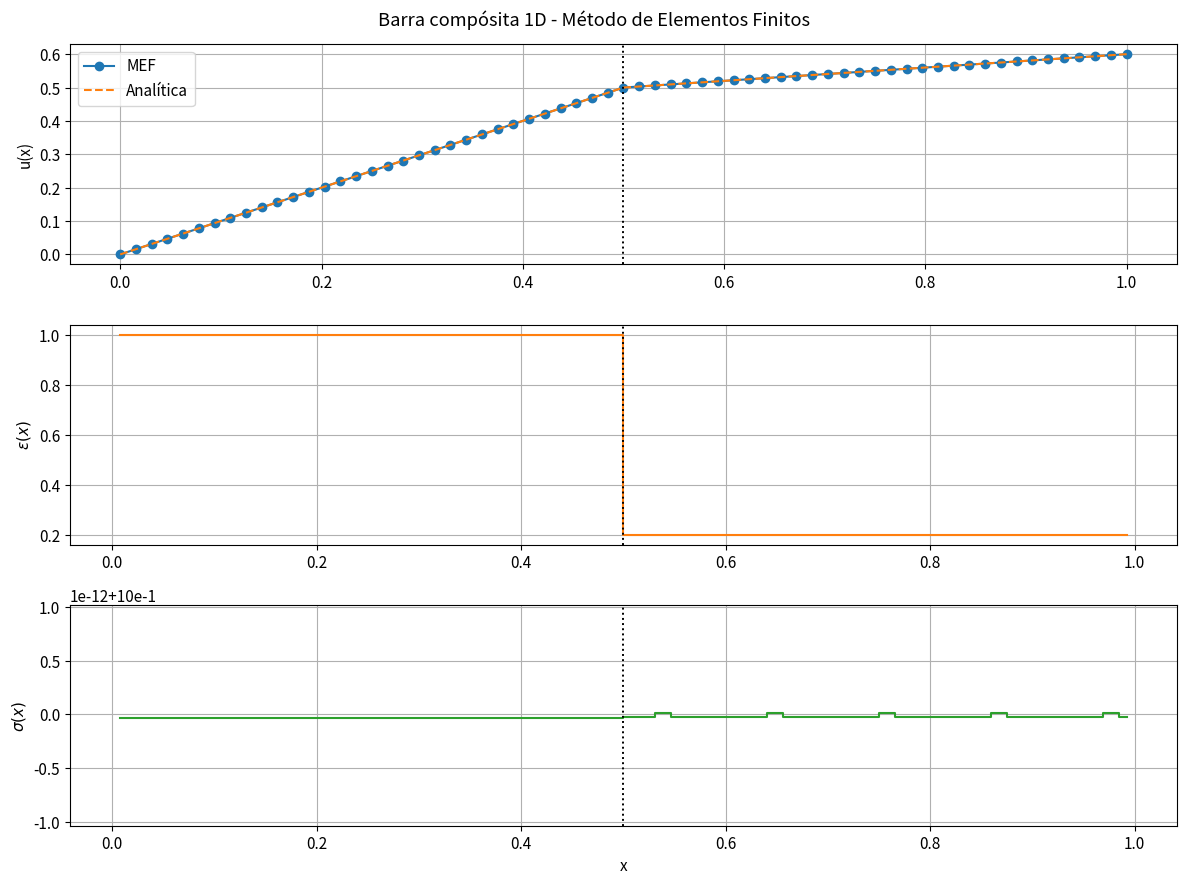
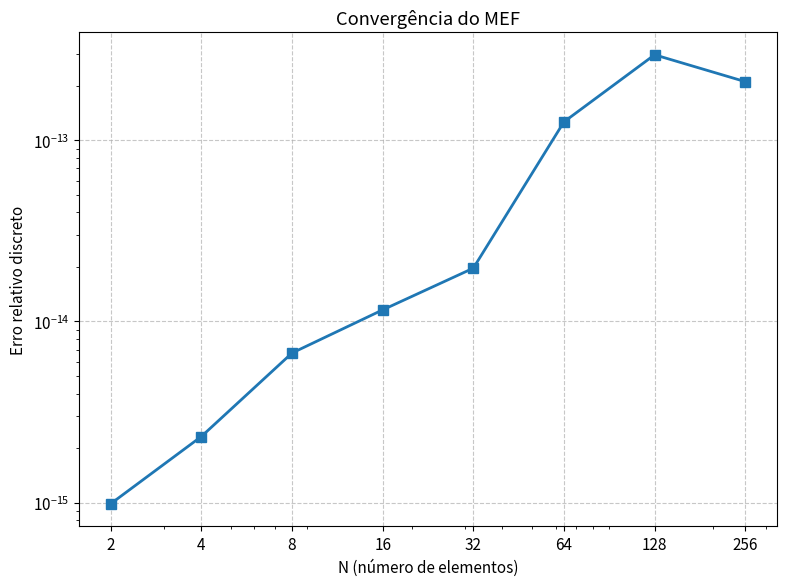

Source code (Python) for these figures, in order:
# -*- coding: utf-8 -*-
"""barra_composita_mef.ipynb

Automatically generated by Colab.

Original file is located at
    https://colab.research.google.com/drive/1eSiMy5fBHG7CZB9jIxFQqQ-b6lZcUY6j
"""

import numpy as np
import matplotlib.pyplot as plt
from dataclasses import dataclass

plt.rcParams['figure.figsize'] = (12, 8)
plt.rcParams['axes.grid'] = True
plt.rcParams['font.size'] = 11

# ==========================================================
# 1. PARÂMETROS FÍSICOS E GEOMÉTRICOS
# ==========================================================
@dataclass(frozen=True)
class BarParams:
    length: float = 1.0     # L  - comprimento da barra
    area: float = 1.0       # A  - área da seção transversal
    e1: float = 1.0         # E1 - módulo de Young da metade esquerda
    e2: float = 5.0         # E2 - módulo de Young da metade direita
    traction: float = 1.0   # T  - força trativa aplicada em x = L


# ==========================================================
# 2. MÓDULO DE ELASTICIDADE E TRATAMENTO DA INTERFACE
# ==========================================================
def young_modulus(x, params):
    """E(x): E1 na metade esquerda, E2 na metade direita."""
    return np.where(x < params.length / 2.0, params.e1, params.e2)


def element_equivalent_moduli(x, params):
    """
    Módulo equivalente de cada elemento.
    Se o elemento cruza a interface (x=L/2), usa a média harmônica
    (associação em série), garantindo continuidade da tensão mesmo
    quando a malha não cai exatamente sobre a interface.
    """
    interface = params.length / 2.0
    moduli = np.empty(len(x) - 1, dtype=float)
    for i, (left, right) in enumerate(zip(x[:-1], x[1:])):
        h = right - left
        if right <= interface:
            moduli[i] = params.e1
        elif left >= interface:
            moduli[i] = params.e2
        else:
            l1 = interface - left
            l2 = right - interface
            moduli[i] = h / (l1 / params.e1 + l2 / params.e2)
    return moduli


# ==========================================================
# 3. SOLUÇÃO ANALÍTICA E ERRO RELATIVO DISCRETO
# ==========================================================
def exact_displacement(x, params):
    interface = params.length / 2.0
    eps1 = params.traction / (params.area * params.e1)
    eps2 = params.traction / (params.area * params.e2)
    u_int = eps1 * interface
    return np.where(x <= interface, eps1 * x, u_int + eps2 * (x - interface))


def relative_discrete_error(numerical, reference):
    denom = np.linalg.norm(reference)
    if denom == 0.0:
        return float(np.linalg.norm(numerical - reference))
    return float(np.linalg.norm(numerical - reference) / denom)


# ==========================================================
# 4. SOLVER DO MEF (elementos lineares 1D - Galerkin)
# ==========================================================
def solve_fem(n, params):
    if n < 2:
        raise ValueError('Use N >= 2.')

    h = params.length / n
    x = np.linspace(0.0, params.length, n + 1)
    e_nodes = young_modulus(x, params)
    e_elems = element_equivalent_moduli(x, params)     # E de cada elemento

    K = np.zeros((n + 1, n + 1), dtype=float)
    F = np.zeros(n + 1, dtype=float)

    # Montagem global via matrizes locais 2x2:  (E_e * A / h) * [[1,-1],[-1,1]]
    for e in range(n):
        k_e = e_elems[e] * params.area / h
        K[e, e]     += k_e
        K[e, e + 1] -= k_e
        K[e + 1, e] -= k_e
        K[e + 1, e + 1] += k_e

    # Condição de Neumann (natural): força T no nó da extremidade direita
    F[-1] = params.traction

    # Condição de Dirichlet: u(0) = 0  (zera a linha e fixa o grau de liberdade)
    K[0, :] = 0.0
    K[0, 0] = 1.0
    F[0] = 0.0

    u = np.linalg.solve(K, F)

    # Deformação e tensão: constantes por elemento (elemento linear)
    x_mid = 0.5 * (x[:-1] + x[1:])
    strain = np.diff(u) / h
    stress = e_elems * strain
    u_exact = exact_displacement(x, params)

    return {
        'x': x, 'u': u, 'u_exact': u_exact,
        'x_mid': x_mid, 'strain': strain, 'stress': stress,
        'e_nodes': e_nodes, 'e_elems': e_elems,
        'relative_discrete_error': relative_discrete_error(u, u_exact),
    }


def effective_modulus_series(params):
    """Módulo efetivo (associação em série) para meia-meia."""
    l = params.length / 2.0
    return params.length / (l / params.e1 + l / params.e2)


# ==========================================================
# 5. VISUALIZAÇÃO DOS CAMPOS (u, epsilon, sigma)
# ==========================================================
def plot_fields(result, params):
    fig, axes = plt.subplots(3, 1, figsize=(12, 9))
    interface = params.length / 2.0

    axes[0].plot(result['x'], result['u'], 'o-', label='MEF')
    axes[0].plot(result['x'], result['u_exact'], '--', label='Analítica')
    axes[0].set_ylabel('u(x)')
    axes[0].legend(loc='upper left')

    axes[1].step(result['x_mid'], result['strain'], where='mid', color='tab:orange')
    axes[1].set_ylabel(r'$\varepsilon(x)$')

    axes[2].step(result['x_mid'], result['stress'], where='mid', color='tab:green')
    axes[2].set_ylabel(r'$\sigma(x)$')
    axes[2].set_xlabel('x')

    for ax in axes:
        ax.axvline(interface, color='k', linestyle=':', linewidth=1.4)

    fig.suptitle('Barra compósita 1D - Método de Elementos Finitos')
    fig.tight_layout()
    plt.show()


# ==========================================================
# 6. ESTUDO DE CONVERGÊNCIA (erro relativo discreto vs N)
# ==========================================================
def plot_convergence(params, n_list=(2, 4, 8, 16, 32, 64, 128, 256)):
    # Certifique-se de usar a chave correta que alteramos anteriormente
    errors = [solve_fem(n, params)['relative_discrete_error'] for n in n_list]

    plt.figure(figsize=(8, 6))

    # Plot em escala log-log, com linha um pouco mais espessa e marcadores maiores
    plt.loglog(n_list, errors, 's-', linewidth=2, markersize=7)

    # FORÇA a exibir exatamente os valores de n_list no eixo X
    plt.xticks(n_list, [str(n) for n in n_list])

    # Textos
    plt.xlabel('N (número de elementos)')
    plt.ylabel(r'Erro relativo discreto')
    plt.title('Convergência do MEF')

    # Grid limpo: apenas linhas principais, tracejadas e com transparência
    plt.grid(True, which='major', linestyle='--', alpha=0.7)

    plt.tight_layout()
    plt.show()
    return dict(zip(n_list, errors))


# ==========================================================
# 7. EXECUÇÃO PRINCIPAL
# ==========================================================
if __name__ == '__main__':
    params = BarParams(length=1.0, area=1.0, e1=1.0, e2=5.0, traction=1.0)

    N = 64
    result = solve_fem(N, params)

    print('Resumo da simulação (MEF)')
    print(f'N              = {N}')
    print(f'E2/E1          = {params.e2 / params.e1:.6g}')
    print(f'u(L)           = {result["u"][-1]:.10g}')
    print(f'Erro relativo discreto = {result["relative_discrete_error"]:.3e}')
    print(f'Eef (série)    = {effective_modulus_series(params):.10g}')

    # Pegando as deformações médias dos materiais
    # As primeiras N//2 posições correspondem ao Material 1 e as restantes ao Material 2
    meio = N // 2
    eps_1 = np.mean(result["strain"][:meio])
    eps_2 = np.mean(result["strain"][meio:])

    # A tensão deveria ser igual em todos os elementos, pegamos a do primeiro para validar
    sigma_calculado = np.mean(result["stress"])

    print("--- Validação de Tensão e Deformação ---")
    print(f'sigma = {sigma_calculado:.10g}')
    print(f'epsilon_1         = {eps_1:.10g}')
    print(f'epsilon_2         = {eps_2:.10g}')

    plot_fields(result, params)
    plot_convergence(params)
